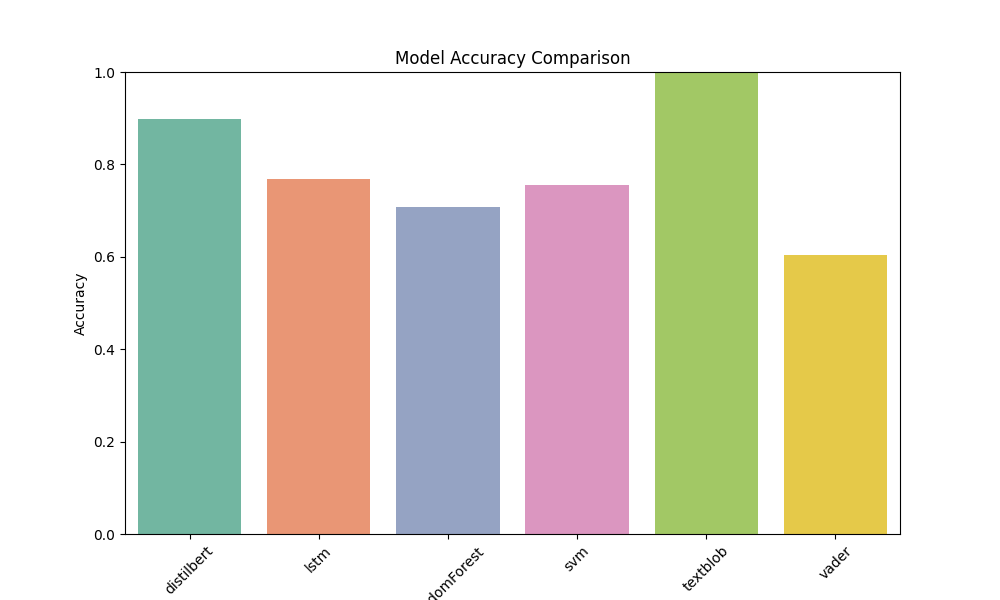

Source data for this figure (header and first rows):
Model, Overall Accuracy
distilbert, 0.8978
lstm, 0.7683
randomForest, 0.7074
svm, 0.7559
textblob, 1.0
vader, 0.6047
